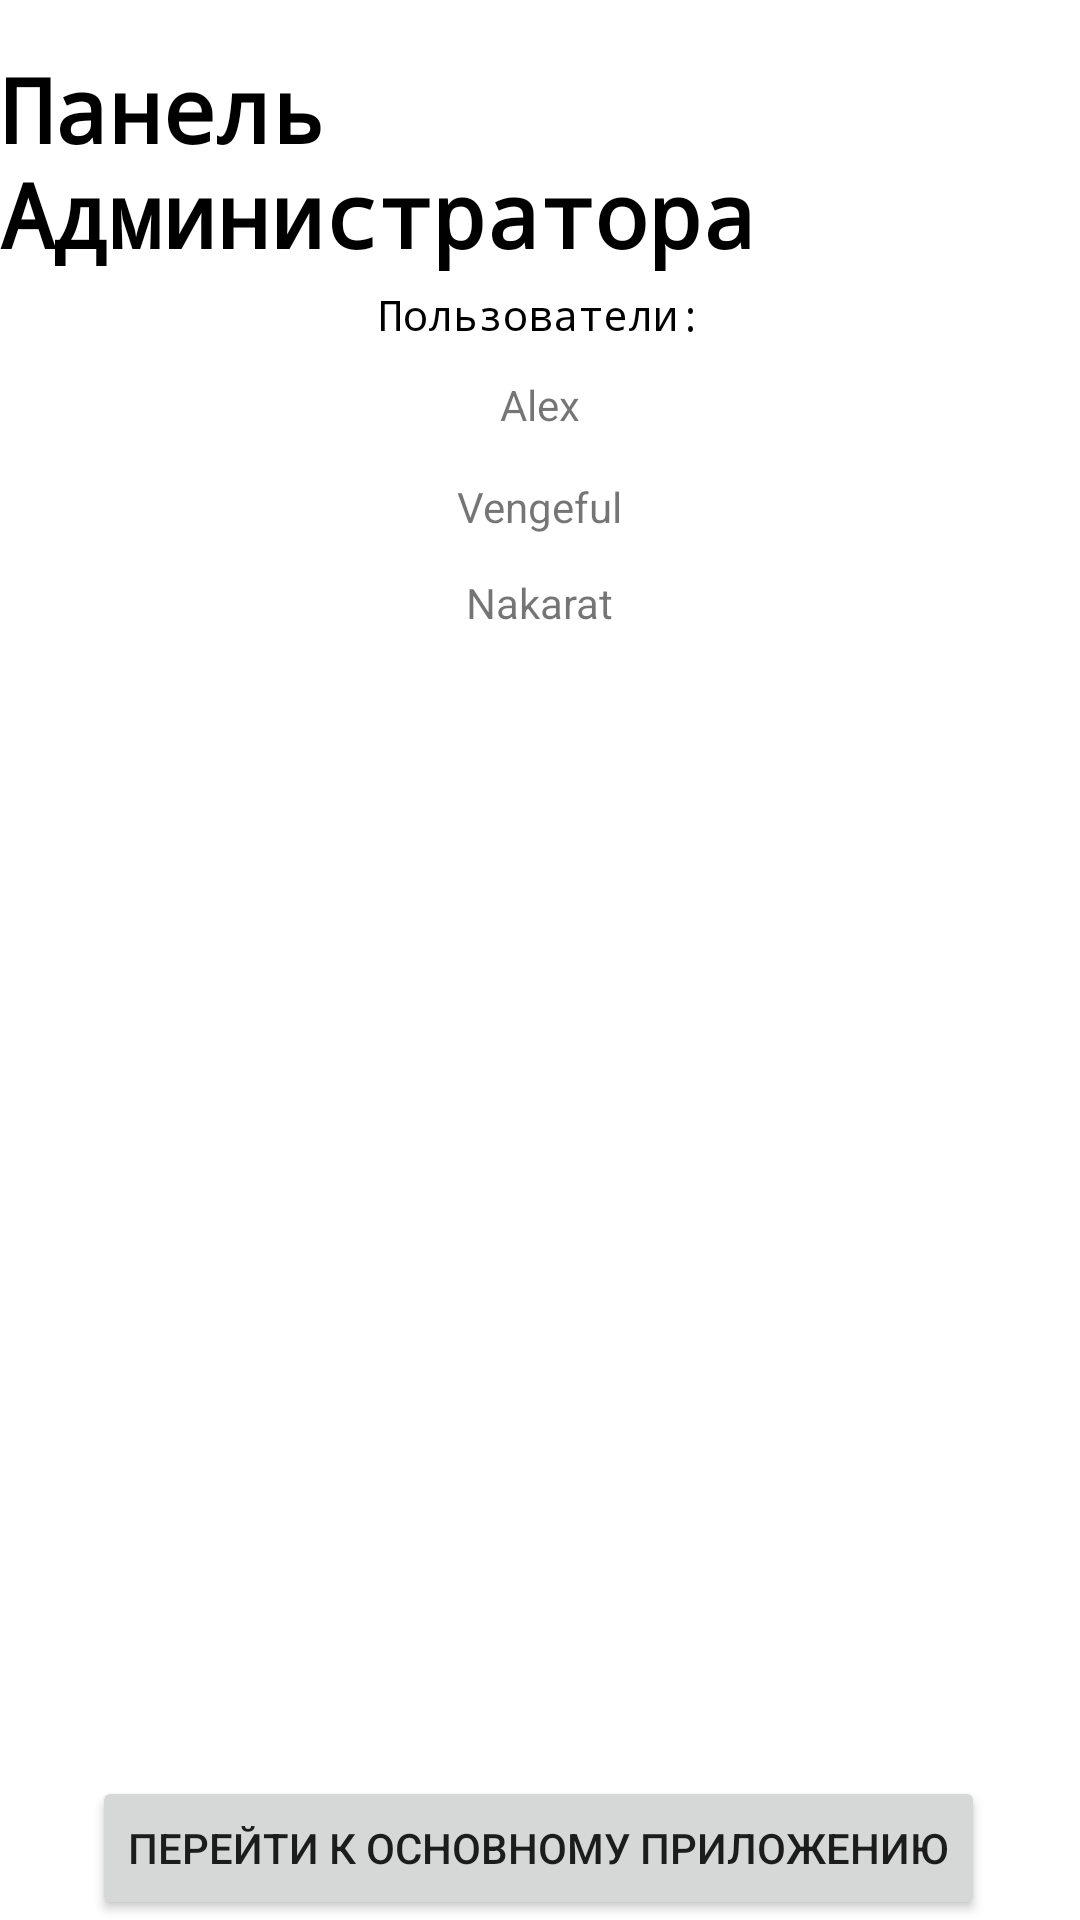

Android layout source for this screen:
<!-- AndroidManifest.xml: application theme Theme.MyTasky -->
<!-- res/layout/fragment_admin.xml -->
<layout xmlns:tools="http://schemas.android.com/tools"
    xmlns:app="http://schemas.android.com/apk/res-auto"
    xmlns:android="http://schemas.android.com/apk/res/android">

    <androidx.constraintlayout.widget.ConstraintLayout
        android:layout_width="match_parent"
        android:layout_height="match_parent">

        <Button
            android:id="@+id/button_back"
            android:layout_width="wrap_content"
            android:layout_height="wrap_content"
            android:text="Перейти к основному приложению"
            app:layout_constraintBottom_toBottomOf="parent"
            app:layout_constraintEnd_toEndOf="parent"
            app:layout_constraintHorizontal_bias="0.494"
            app:layout_constraintStart_toStartOf="parent" />

        <androidx.recyclerview.widget.RecyclerView
            android:id="@+id/AdminRecycler"
            android:layout_width="406dp"
            android:layout_height="374dp"
            app:layout_constraintBottom_toTopOf="@+id/button_back"
            app:layout_constraintStart_toStartOf="parent" />

        <TextView
            android:id="@+id/textView"
            android:layout_width="wrap_content"
            android:layout_height="wrap_content"
            android:layout_marginTop="16dp"
            android:fontFamily="monospace"
            android:text="Панель Администратора"
            android:textColor="#000000"
            android:textSize="30sp"
            android:textStyle="bold"
            app:layout_constraintEnd_toEndOf="parent"
            app:layout_constraintHorizontal_bias="0.457"
            app:layout_constraintStart_toStartOf="parent"
            app:layout_constraintTop_toTopOf="parent" />

        <TextView
            android:id="@+id/textView4"
            android:layout_width="wrap_content"
            android:layout_height="wrap_content"
            android:layout_marginTop="4dp"
            android:fontFamily="monospace"
            android:text="Пользователи:"
            android:textColor="#000000"
            app:layout_constraintEnd_toEndOf="parent"
            app:layout_constraintStart_toStartOf="parent"
            app:layout_constraintTop_toBottomOf="@+id/textView" />

        <TextView
            android:id="@+id/textView5"
            android:layout_width="wrap_content"
            android:layout_height="wrap_content"
            android:layout_marginTop="11dp"
            android:text="Alex"
            app:layout_constraintEnd_toEndOf="parent"
            app:layout_constraintStart_toStartOf="parent"
            app:layout_constraintTop_toBottomOf="@+id/textView4" />

        <TextView
            android:id="@+id/textView6"
            android:layout_width="wrap_content"
            android:layout_height="wrap_content"
            android:layout_marginTop="15dp"
            android:text="Vengeful"
            app:layout_constraintEnd_toEndOf="parent"
            app:layout_constraintStart_toStartOf="parent"
            app:layout_constraintTop_toBottomOf="@+id/textView5" />

        <TextView
            android:id="@+id/textView7"
            android:layout_width="wrap_content"
            android:layout_height="wrap_content"
            android:layout_marginTop="13dp"
            android:text="Nakarat"
            app:layout_constraintEnd_toEndOf="parent"
            app:layout_constraintStart_toStartOf="parent"
            app:layout_constraintTop_toBottomOf="@+id/textView6" />

    </androidx.constraintlayout.widget.ConstraintLayout>
</layout>
<!-- resources referenced by this layout -->
<resources>
  <style name="Theme.MyTasky" parent="Theme.MaterialComponents.DayNight.DarkActionBar">
          
          <item name="colorPrimary">@color/purple_500</item>
          <item name="colorPrimaryVariant">@color/purple_700</item>
          <item name="colorOnPrimary">@color/white</item>
          
          <item name="colorSecondary">@color/teal_200</item>
          <item name="colorSecondaryVariant">@color/teal_700</item>
          <item name="colorOnSecondary">@color/black</item>
          
          <item name="android:statusBarColor">?attr/colorPrimaryVariant</item>
          
      </style>
  <!-- not gathered from this repository: default colours our renderer supplied (Android Studio template values) -->
  <color name="purple_500">#FF6200EE</color>
  <color name="purple_700">#FF3700B3</color>
  <color name="teal_200">#FF03DAC5</color>
  <color name="teal_700">#FF018786</color>
  <color name="black">#FF000000</color>
  <color name="white">#FFFFFFFF</color>
</resources>
